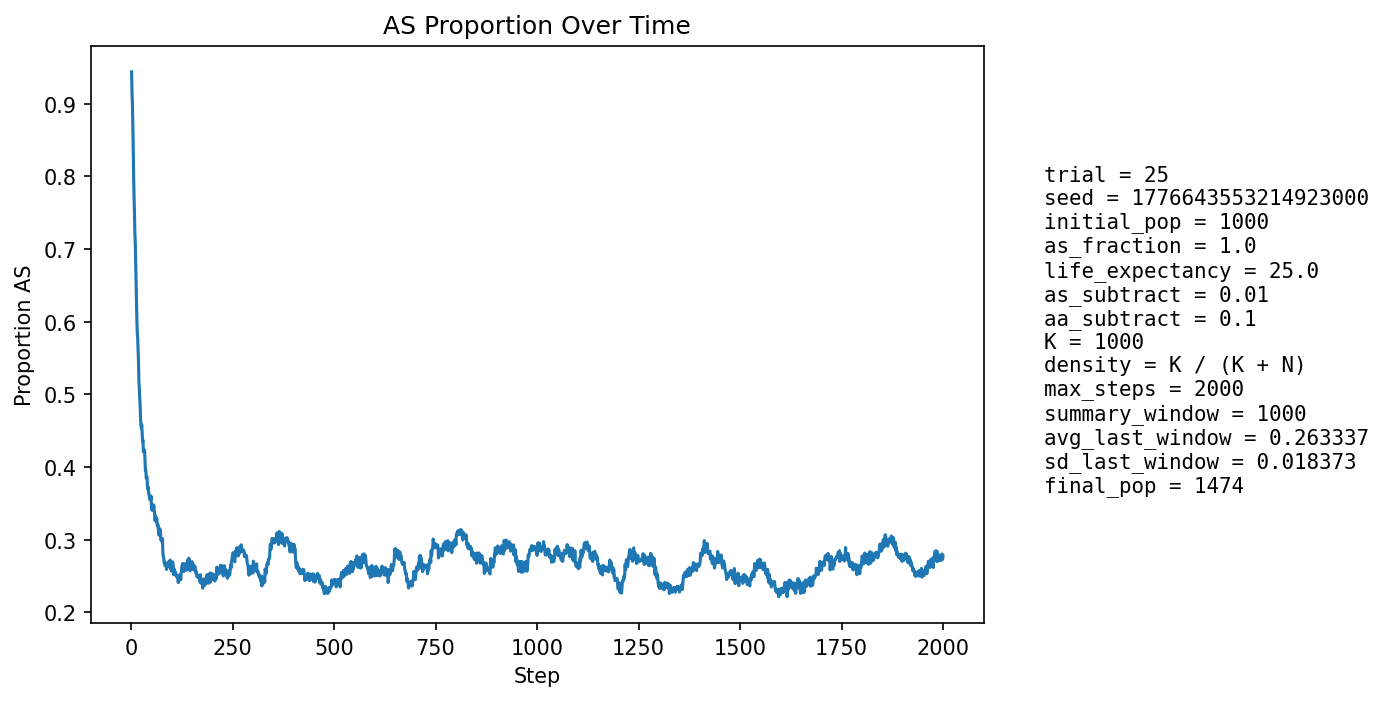

The table this chart was drawn from, first rows:
step, population_size, births, newborn_AA, newborn_AS, newborn_SS, prop_newborn_AA, prop_newborn_AS, prop_newborn_SS, prop_repro_AA, prop_repro_AS, prop_AS_population
1, 1014, 258, 57, 139, 62, 0.2209, 0.5388, 0.2403, 0.0, 1.0, 0.9438
2, 1014, 256, 60, 134, 62, 0.2344, 0.5234, 0.2422, 0.0, 1.0, 0.9142
3, 1028, 257, 48, 158, 51, 0.1868, 0.6148, 0.1984, 0.0, 1.0, 0.9008
4, 1017, 256, 56, 129, 71, 0.2188, 0.5039, 0.2773, 0.0, 1.0, 0.8722
5, 1031, 259, 69, 133, 57, 0.2664, 0.5135, 0.2201, 0.04589, 0.9541, 0.84
6, 1037, 259, 85, 118, 56, 0.3282, 0.4556, 0.2162, 0.09125, 0.9087, 0.8004
7, 1051, 262, 86, 127, 49, 0.3282, 0.4847, 0.187, 0.1199, 0.8801, 0.7716
8, 1064, 259, 82, 134, 43, 0.3166, 0.5174, 0.166, 0.156, 0.844, 0.7509
9, 1076, 260, 93, 126, 41, 0.3577, 0.4846, 0.1577, 0.194, 0.806, 0.7212
10, 1086, 259, 83, 136, 40, 0.3205, 0.5251, 0.1544, 0.2416, 0.7584, 0.709
11, 1107, 261, 102, 126, 33, 0.3908, 0.4828, 0.1264, 0.2794, 0.7206, 0.6811
12, 1127, 262, 122, 112, 28, 0.4656, 0.4275, 0.1069, 0.3074, 0.6926, 0.646
13, 1141, 263, 121, 113, 29, 0.4601, 0.4297, 0.1103, 0.3268, 0.6732, 0.6231
14, 1146, 265, 120, 108, 37, 0.4528, 0.4075, 0.1396, 0.3327, 0.6673, 0.6021
15, 1170, 268, 127, 116, 25, 0.4739, 0.4328, 0.09328, 0.3559, 0.6441, 0.5838
16, 1183, 272, 118, 125, 29, 0.4338, 0.4596, 0.1066, 0.3831, 0.6169, 0.5773
17, 1209, 274, 133, 124, 17, 0.4854, 0.4526, 0.06204, 0.403, 0.597, 0.5616
18, 1218, 273, 138, 110, 25, 0.5055, 0.4029, 0.09158, 0.4203, 0.5797, 0.5443
19, 1230, 275, 157, 92, 26, 0.5709, 0.3345, 0.09455, 0.437, 0.563, 0.5163
20, 1247, 278, 147, 108, 23, 0.5288, 0.3885, 0.08273, 0.4475, 0.5525, 0.5084
21, 1265, 281, 156, 105, 20, 0.5552, 0.3737, 0.07117, 0.4573, 0.5427, 0.4933
22, 1272, 282, 150, 104, 28, 0.5319, 0.3688, 0.09929, 0.4765, 0.5235, 0.4843
23, 1296, 283, 169, 101, 13, 0.5972, 0.3569, 0.04594, 0.5016, 0.4984, 0.4676
24, 1300, 283, 164, 97, 22, 0.5795, 0.3428, 0.07774, 0.5092, 0.4908, 0.4569
25, 1312, 286, 159, 110, 17, 0.5559, 0.3846, 0.05944, 0.5205, 0.4795, 0.4535
26, 1323, 285, 149, 122, 14, 0.5228, 0.4281, 0.04912, 0.5281, 0.4719, 0.458
27, 1331, 287, 164, 104, 19, 0.5714, 0.3624, 0.0662, 0.5435, 0.4565, 0.4455
28, 1344, 287, 173, 100, 14, 0.6028, 0.3484, 0.04878, 0.5582, 0.4418, 0.4353
29, 1357, 289, 164, 111, 14, 0.5675, 0.3841, 0.04844, 0.5613, 0.4387, 0.437
30, 1369, 291, 187, 93, 11, 0.6426, 0.3196, 0.0378, 0.5531, 0.4469, 0.4207
31, 1377, 292, 172, 109, 11, 0.589, 0.3733, 0.03767, 0.5549, 0.4451, 0.4241
32, 1379, 292, 169, 103, 20, 0.5788, 0.3527, 0.06849, 0.5612, 0.4388, 0.4213
33, 1394, 295, 171, 111, 13, 0.5797, 0.3763, 0.04407, 0.5613, 0.4387, 0.4225
34, 1407, 297, 192, 94, 11, 0.6465, 0.3165, 0.03704, 0.5738, 0.4262, 0.4087
35, 1412, 297, 202, 84, 11, 0.6801, 0.2828, 0.03704, 0.5728, 0.4272, 0.3952
36, 1417, 296, 186, 100, 10, 0.6284, 0.3378, 0.03378, 0.5736, 0.4264, 0.3959
37, 1414, 296, 193, 85, 18, 0.652, 0.2872, 0.06081, 0.5748, 0.4252, 0.3847
38, 1422, 298, 183, 100, 15, 0.6141, 0.3356, 0.05034, 0.5889, 0.4111, 0.3861
39, 1431, 299, 183, 105, 11, 0.612, 0.3512, 0.03679, 0.605, 0.395, 0.3864
40, 1440, 299, 205, 87, 7, 0.6856, 0.291, 0.02341, 0.6074, 0.3926, 0.3729
41, 1435, 298, 194, 88, 16, 0.651, 0.2953, 0.05369, 0.6185, 0.3815, 0.3693
42, 1438, 299, 184, 101, 14, 0.6154, 0.3378, 0.04682, 0.6168, 0.3832, 0.3727
43, 1446, 300, 198, 90, 12, 0.66, 0.3, 0.04, 0.6161, 0.3839, 0.3651
44, 1449, 301, 200, 91, 10, 0.6645, 0.3023, 0.03322, 0.6269, 0.3731, 0.3609
45, 1452, 300, 199, 93, 8, 0.6633, 0.31, 0.02667, 0.6354, 0.3646, 0.3602
46, 1456, 299, 202, 89, 8, 0.6756, 0.2977, 0.02676, 0.6281, 0.3719, 0.3551
47, 1455, 299, 190, 97, 12, 0.6355, 0.3244, 0.04013, 0.6286, 0.3714, 0.3595
48, 1458, 300, 200, 90, 10, 0.6667, 0.3, 0.03333, 0.6332, 0.3668, 0.3553
49, 1464, 301, 193, 100, 8, 0.6412, 0.3322, 0.02658, 0.6324, 0.3676, 0.36
50, 1465, 302, 220, 70, 12, 0.7285, 0.2318, 0.03974, 0.638, 0.362, 0.342
51, 1465, 303, 207, 85, 11, 0.6832, 0.2805, 0.0363, 0.6381, 0.3619, 0.3427
52, 1466, 301, 204, 86, 11, 0.6777, 0.2857, 0.03654, 0.638, 0.362, 0.3404
53, 1470, 303, 191, 102, 10, 0.6304, 0.3366, 0.033, 0.6345, 0.3655, 0.3483
54, 1477, 303, 199, 95, 9, 0.6568, 0.3135, 0.0297, 0.6524, 0.3476, 0.3466
55, 1483, 303, 201, 94, 8, 0.6634, 0.3102, 0.0264, 0.656, 0.344, 0.3452
56, 1485, 302, 200, 96, 6, 0.6623, 0.3179, 0.01987, 0.6587, 0.3413, 0.3468
57, 1484, 302, 213, 81, 8, 0.7053, 0.2682, 0.02649, 0.652, 0.348, 0.3389
58, 1483, 302, 217, 76, 9, 0.7185, 0.2517, 0.0298, 0.6489, 0.3511, 0.3318
59, 1485, 303, 219, 76, 8, 0.7228, 0.2508, 0.0264, 0.6494, 0.3506, 0.3259
60, 1484, 304, 200, 94, 10, 0.6579, 0.3092, 0.03289, 0.6455, 0.3545, 0.3329
... 1,940 more rows
